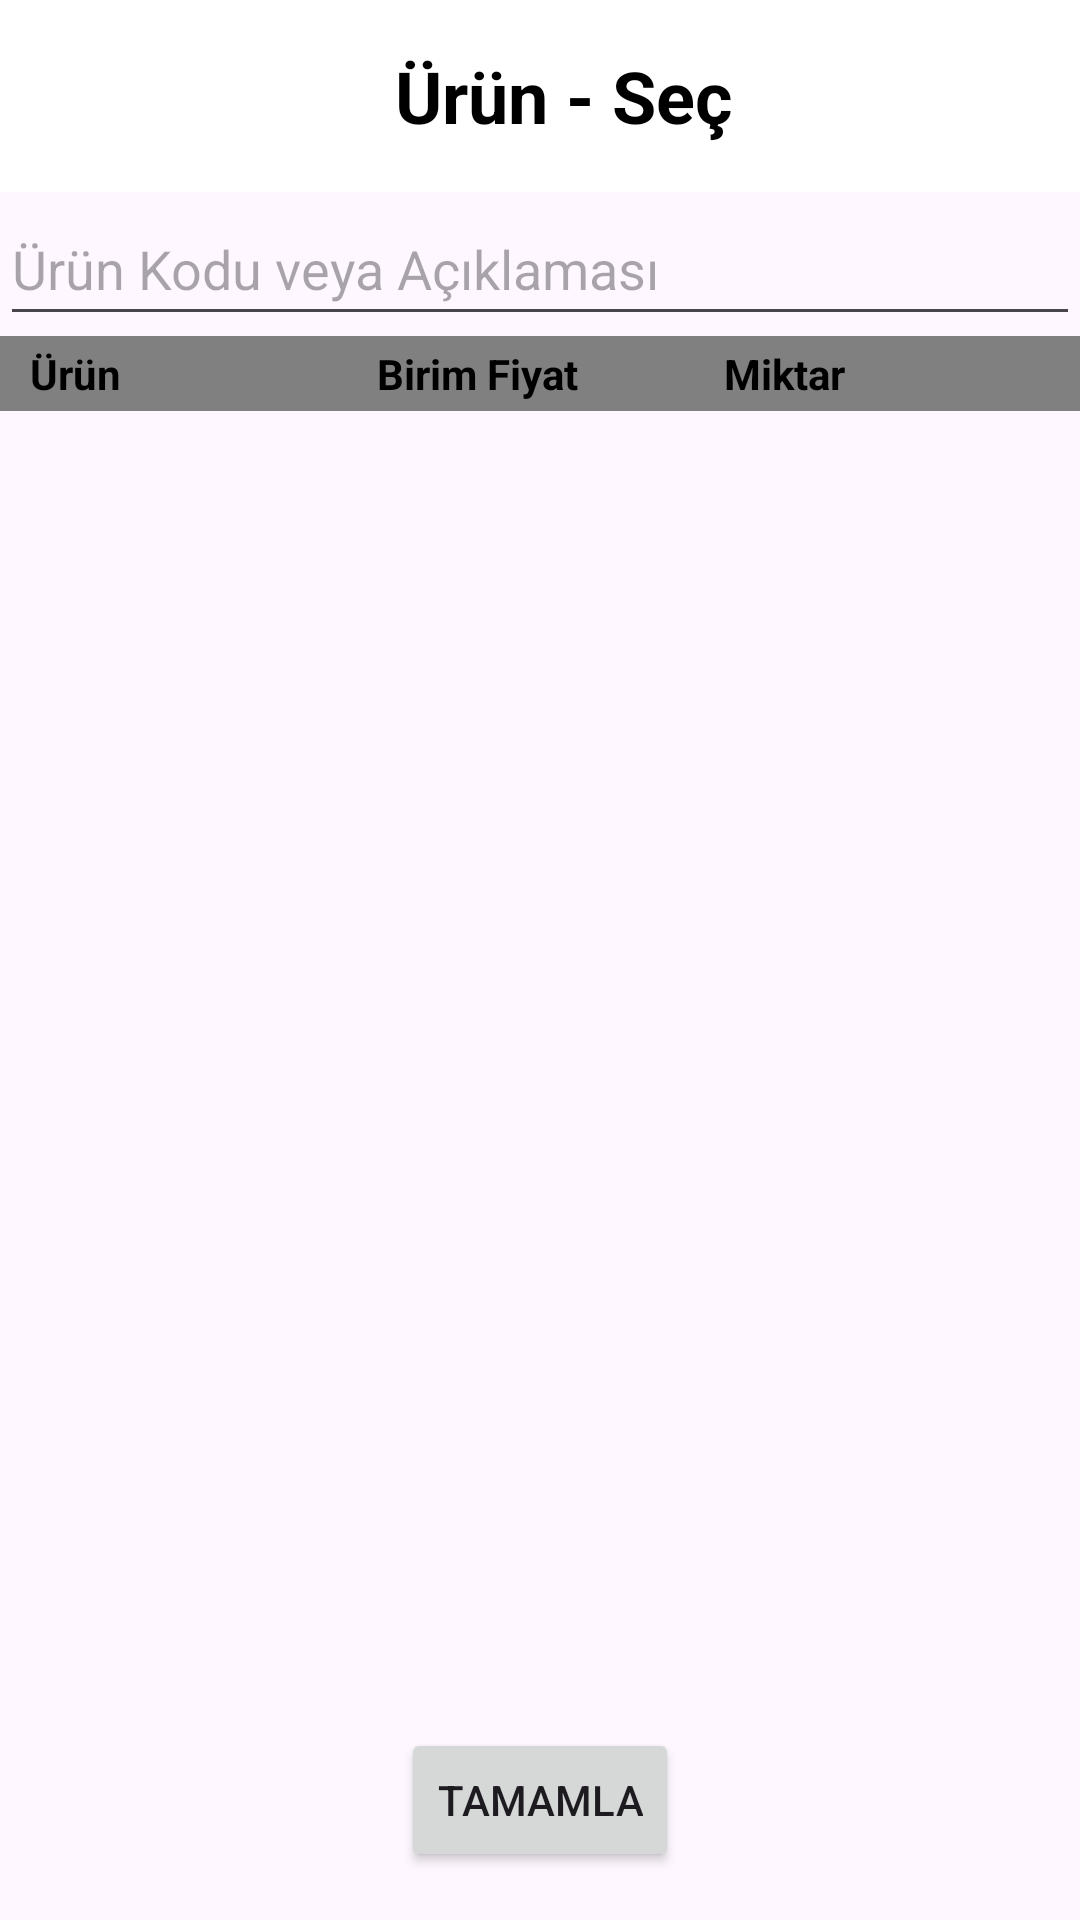

Android layout source for this screen:
<!-- AndroidManifest.xml: application theme Theme.YGNStoreManagement -->
<!-- res/layout/activity_product_selection_dialog.xml -->
<?xml version="1.0" encoding="utf-8"?>
<RelativeLayout xmlns:android="http://schemas.android.com/apk/res/android"
    android:layout_width="match_parent"
    android:layout_height="match_parent">

   



    <LinearLayout
        android:layout_width="match_parent"
        android:layout_height="match_parent"
        android:orientation="vertical">

        <androidx.appcompat.widget.Toolbar
            android:id="@+id/toolbar"
            android:layout_width="match_parent"
            android:layout_height="wrap_content"
            android:background="@color/white"
            android:minHeight="?attr/actionBarSize"
            android:theme="?attr/actionBarTheme">

            <TextView
                android:layout_width="match_parent"
                android:layout_height="wrap_content"
                android:gravity="center"
                android:text="Ürün - Seç"
                android:textSize="24sp"
                android:textStyle="bold"
                android:textColor="@color/black"
                />
        </androidx.appcompat.widget.Toolbar>

        <EditText
            android:id="@+id/edtSearchItem"
            android:layout_width="match_parent"
            android:layout_height="wrap_content"
            android:hint="Ürün Kodu veya Açıklaması"
            android:minHeight="48dp"
            android:singleLine="true" />

        <LinearLayout
            android:layout_width="match_parent"
            android:layout_height="wrap_content"
            android:paddingTop="3dp"
            android:paddingLeft="10dp"
            android:paddingRight="3dp"
            android:paddingBottom="3dp"
            android:background="@color/gray">

            <TextView
                android:id="@+id/txtItemDescriptions"
                android:layout_width="match_parent"
                android:layout_height="wrap_content"
                android:layout_weight="1"
                android:text="Ürün"
                android:textColor="@color/black"
                android:textStyle="bold" />

            <TextView
                android:id="@+id/txtItemName"
                android:layout_width="match_parent"
                android:layout_height="wrap_content"
                android:layout_weight="1"
                android:text="Birim Fiyat"
                android:textColor="@color/black"
                android:textStyle="bold" />

            <TextView
                android:id="@+id/txtStockAmount"
                android:layout_width="match_parent"
                android:layout_height="wrap_content"
                android:layout_weight="1"
                android:text="Miktar"
                android:textColor="@color/black"
                android:textStyle="bold" />
        </LinearLayout>

        <ListView
            android:id="@+id/productSelectionListView"
            android:layout_width="match_parent"
            android:layout_height="match_parent" />

    </LinearLayout>

    <Button
        android:id="@+id/confirmButton"
        android:layout_width="wrap_content"
        android:layout_height="wrap_content"
        android:text="Tamamla"
        android:layout_alignParentBottom="true"
        android:layout_centerHorizontal="true"
        android:layout_marginBottom="16dp" />
</RelativeLayout>
<!-- resources referenced by this layout -->
<resources>
  <color name="black">#000000</color>
  <color name="gray">#808080</color>
  <color name="white">#FFFFFFFF</color>
  <style name="Theme.YGNStoreManagement" parent="Base.Theme.YGNStoreManagement" />
  <style name="Base.Theme.YGNStoreManagement" parent="Theme.Material3.Light.NoActionBar">
          <item name="android:statusBarColor">#03A9F4</item>
          <item name="android:forceDarkAllowed" tools:targetApi="q">false</item>
  
          <item name="android:backgroundDimEnabled">true</item>
          <item name="android:backgroundDimAmount">0.6</item>
  
      </style>
</resources>
